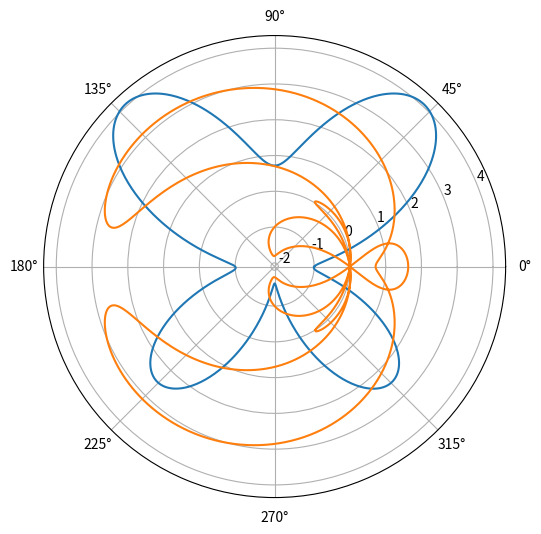

This chart was generated by the following Python code:
# Video of NeuralNine
# https://youtu.be/9yuqqpetreA?si=UAy_fOTfD0jgWfke

import matplotlib.pyplot as plt
import math
import numpy as np
# r = 20
# theta = math.pi / 2

# plt.figure(figsize=(6,6))
# ax = plt.subplot(111,polar=True)
# ax.scatter(theta,r)
# plt.show()






# x = 20
# y = 30

# plt.scatter(x,y)
# plt.xlim(0,40)
# plt.ylim(0,40)
# plt.grid()
# plt.show()

# r = math.sqrt(x**2 + y**2)
# theta = math.atan(y/x)

# plt.figure(figsize=(6,6))
# ax = plt.subplot(111, polar = True)
# ax.scatter(theta, r)
# plt.show()




theta = np.linspace(0, 2 *math.pi, 1000)
r = np.exp(np.sin(theta)) - 2 * np.cos(4 * theta) + np.sin((2*theta -np.pi) / 24)**5

plt.figure(figsize=(6,6))
ax = plt.subplot(111,polar=True)
ax.plot(theta, r)
plt.show()

x = r * np.cos(theta)
y = r * np.sin(theta)

plt.plot(x,y)
plt.show()